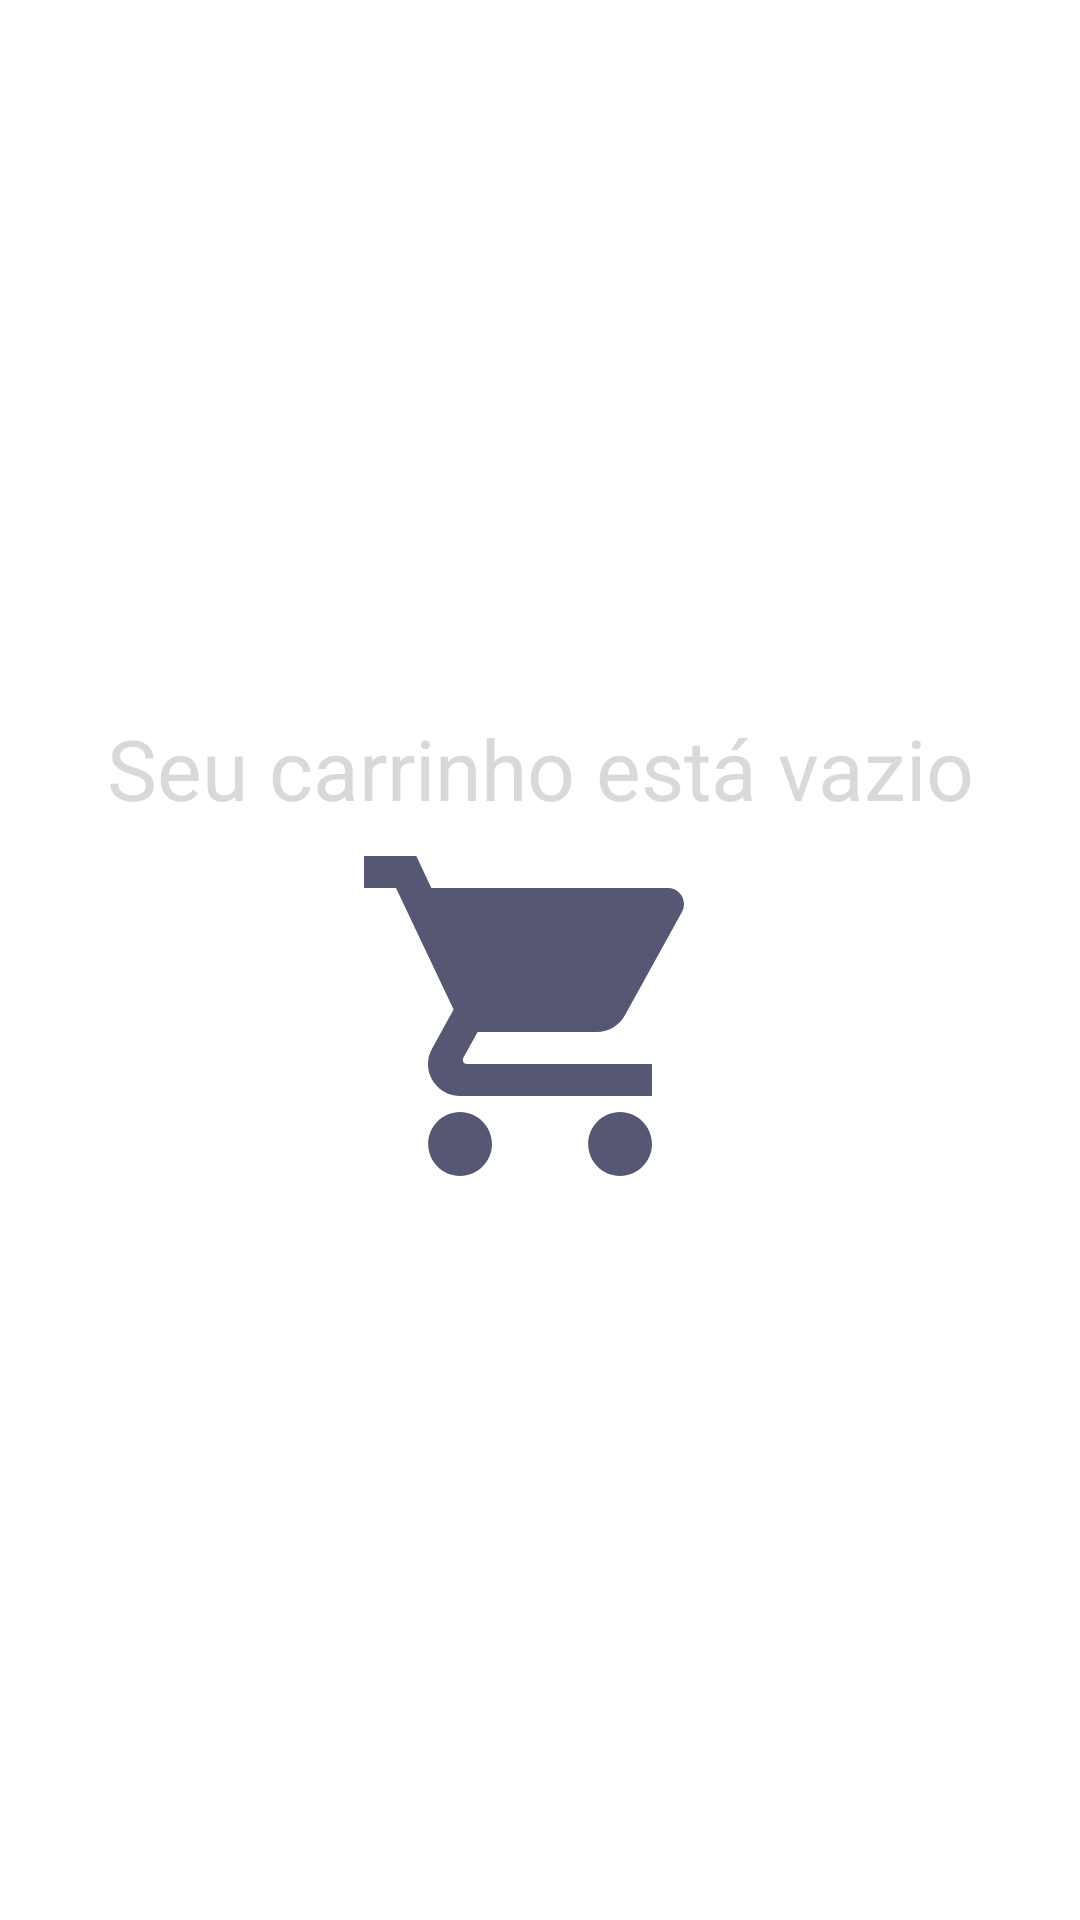

The Android layout XML behind this screen, and the referenced resources:
<!-- AndroidManifest.xml: application theme Theme.App.Starting -->
<!-- res/layout/fragment_carrinho_sem_produto.xml -->
<?xml version="1.0" encoding="utf-8"?>
<LinearLayout xmlns:android="http://schemas.android.com/apk/res/android"
    xmlns:app="http://schemas.android.com/apk/res-auto"
    xmlns:tools="http://schemas.android.com/tools"
    android:id="@+id/ConstraintLayout"
    android:layout_width="match_parent"
    android:layout_height="match_parent"
    android:gravity="center"
    android:orientation="vertical"
    android:padding="24dp"
    tools:context=".fragments.CarrinhoSemProdutoFragment">

    <TextView
        android:id="@+id/textView8"
        android:layout_width="match_parent"
        android:layout_height="wrap_content"
        android:text="@string/fragment_label_carrinho_vazio"
        android:textAlignment="center"
        android:textColor="#D9D9D9"
        android:textSize="28sp" />

    <ImageView
        android:id="@+id/imageView2"
        android:layout_width="128dp"
        android:layout_height="128dp"
        android:src="@drawable/baseline_shopping_cart_24" />
</LinearLayout>
<!-- resources referenced by this layout -->
<resources>
  <!-- drawable baseline_shopping_cart_24 (drawable) -->
  <vector android:height="24dp" android:tint="#565873"
      android:viewportHeight="24" android:viewportWidth="24"
      android:width="24dp" xmlns:android="http://schemas.android.com/apk/res/android">
      <path android:fillColor="@android:color/white" android:pathData="M7,18c-1.1,0 -1.99,0.9 -1.99,2S5.9,22 7,22s2,-0.9 2,-2 -0.9,-2 -2,-2zM1,2v2h2l3.6,7.59 -1.35,2.45c-0.16,0.28 -0.25,0.61 -0.25,0.96 0,1.1 0.9,2 2,2h12v-2L7.42,15c-0.14,0 -0.25,-0.11 -0.25,-0.25l0.03,-0.12 0.9,-1.63h7.45c0.75,0 1.41,-0.41 1.75,-1.03l3.58,-6.49c0.08,-0.14 0.12,-0.31 0.12,-0.48 0,-0.55 -0.45,-1 -1,-1L5.21,4l-0.94,-2L1,2zM17,18c-1.1,0 -1.99,0.9 -1.99,2s0.89,2 1.99,2 2,-0.9 2,-2 -0.9,-2 -2,-2z"/>
  </vector>
  <string name="fragment_label_carrinho_vazio">Seu carrinho está vazio</string>
  <style name="Theme.App.Starting" parent="Theme.SplashScreen">
          <item name="windowSplashScreenBackground">@color/lime_focus</item>
          <item name="windowSplashScreenAnimatedIcon">@drawable/icon</item>
          <item name="windowSplashScreenAnimationDuration">2000</item>
          <item name="postSplashScreenTheme">@style/Theme.EletroShop</item>
      </style>
  <color name="lime_focus">#C4FA00</color>
  <!-- drawable icon (drawable) -->
  <vector xmlns:android="http://schemas.android.com/apk/res/android"
      android:width="240dp"
      android:height="240dp"
      android:viewportWidth="240"
      android:viewportHeight="240">
    <path
        android:pathData="M114.75,86C114.75,89.17 112.17,91.75 109,91.75C105.83,91.75 103.25,89.17 103.25,86C103.25,82.83 105.83,80.25 109,80.25C112.17,80.25 114.75,82.83 114.75,86ZM114.75,120.5C114.75,123.67 112.17,126.25 109,126.25C105.83,126.25 103.25,123.67 103.25,120.5C103.25,117.33 105.83,114.75 109,114.75C112.17,114.75 114.75,117.33 114.75,120.5ZM97.5,97.5V80.25C97.5,77.08 100.08,74.5 103.25,74.5H137.75C140.92,74.5 143.5,77.08 143.5,80.25V97.5H97.5ZM137.75,155H103.25C100.08,155 97.5,152.42 97.5,149.25V109H143.5V149.25C143.5,152.42 140.92,155 137.75,155ZM97.5,63C91.15,63 86,68.15 86,74.5V97.5V109V155C86,161.35 91.15,166.5 97.5,166.5V172.25C97.5,175.42 100.08,178 103.25,178C106.42,178 109,175.42 109,172.25V166.5H132V172.25C132,175.42 134.58,178 137.75,178C140.92,178 143.5,175.42 143.5,172.25V166.5C149.85,166.5 155,161.35 155,155V109V97.5V74.5C155,68.15 149.85,63 143.5,63H97.5Z"
        android:fillColor="#ffffff"
        android:fillType="evenOdd"/>
  </vector>
  <style name="Theme.EletroShop" parent="Base.Theme.EletroShop." />
  <style name="Base.Theme.EletroShop." parent="Theme.Material3.Light.NoActionBar">
          
          
      </style>
</resources>
